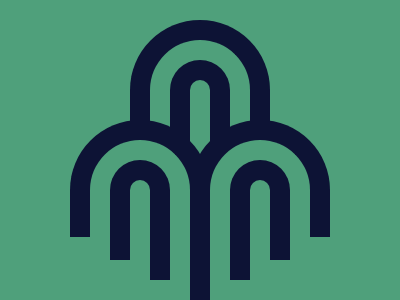

Reproduce this picture with HTML and CSS.

<!DOCTYPE html>
<html lang="en">
<head>
    <meta charset="UTF-8">
    <meta name="viewport" content="width=device-width, initial-scale=1.0">
    <title>Document</title>
    <style>
        body {
            background: #4FA07B;
        }
    
        div {
            width: 100px;
            height: 100px;
            border: solid 20px;
            border-radius: 100px 100px 0 0;
            border-color: #0D1335 #0D1335 transparent;
            position: fixed;
            left: 130px;
            top: 20px;
            background: #4FA07B;
        }
    
        .two {
            top: 120px;
            left: 70px;
        }
    
        .three {
            top: 120px;
            left: 190px;
        }
    
        .small {
            width: 20px;
            top: 60px;
            left: 170px;
        }
    
        .sec {
            top: 160px;
            left: 110px;
        }
    
        .third {
            left: 230px;
            top: 160px;
        }
    
        .bar {
            width: 300px;
            height: 50px;
            border: unset;
            border-radius: unset;
            top: 237px;
            left: 50px;
        }
    
        .bottom {
            top: 260px;
        }
    
        .balken {
            background: #0D1335;
            width: 20px;
            left: 190px;
            height: 100px;
        }
    
        .dot {
            height: 20px;
            left: 150px;
            top: 260px;
            box-shadow: #0D1335 80px 0;
        }
    </style>
</head>
<body>
    <div></div>
    <div class="small"></div>
    <div class="two"></div>
    <div class="three"></div>
    <div class="bar"></div>
    <div class="small sec"></div>
    <div class="small third"></div>
    <div class="bar bottom"></div>
    <div class="bar balken"></div>
    <div class="bar balken dot"></div>
</body>
</html>